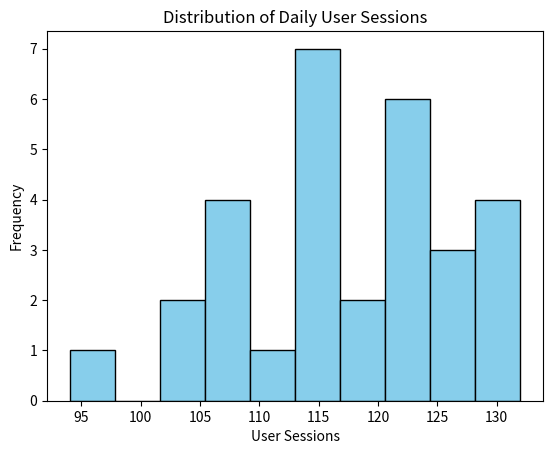

Recreate this plot in Python.
""" This script is for calculating descriptive statistics for a dataset. """

import pandas as pd
import numpy as np
import matplotlib.pyplot as plt

np.random.seed(42)  # Set a random seed for reproducibility
data = pd.DataFrame({'day': range(1,31),
                     'user_sessions': np.random.poisson(lam=120, size=30)
                     })  # Simulate user sessions data for 30 days

print("Descriptive Statistics:")
print(data['user_sessions'].describe())  # Calculate and print descriptive statistics
plt.hist(data['user_sessions'], bins=10, color = 'skyblue', edgecolor='black')  # Create a histogram of user sessions
plt.xlabel('User Sessions')
plt.ylabel('Frequency')
plt.title('Distribution of Daily User Sessions')
plt.show()
